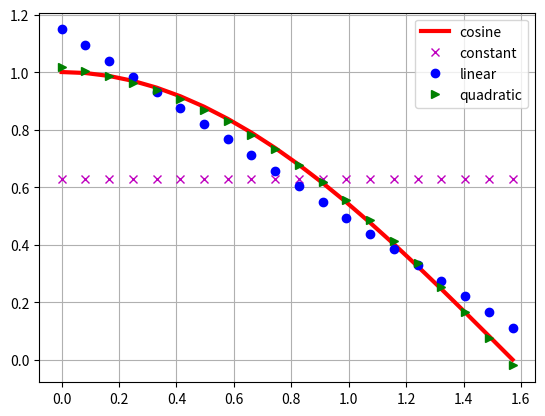

This chart was generated by the following Python code:

# coding: utf-8

# In[9]:


#
# Ordinary Least Squares Regression
# C:\Users\<user>\h_REG
#
import numpy as np
import matplotlib.pyplot as plt

# Regression
x = np.linspace(0.0, np.pi / 2, 20)  # x values
y = np.cos(x)  # y values, i.e. those values to regress
g1 = np.polyfit(x, y, 0)  # OLS of degree 1
g2 = np.polyfit(x, y, 1)  # OLS of degree 2
g3 = np.polyfit(x, y, 2)  # OLS of degree 3

g1y = np.polyval(g1, x)  # calculate regressed values for x vector
g2y = np.polyval(g2, x)
g3y = np.polyval(g3, x)

# Graphical Output
plt.figure()  # intialize new figure
plt.plot(x, y, 'r', lw=3, label='cosine')  # plot original function values
plt.plot(x, g1y, 'mx', label='constant')  # plot regression function values
plt.plot(x, g2y, 'bo', label='linear')
plt.plot(x, g3y, 'g>', label='quadratic')
plt.legend(loc=0)
# Don't forget plt.show(True) !!!
plt.grid(True)
plt.show(True)

import os
print(os.path.abspath("h_REG"))

